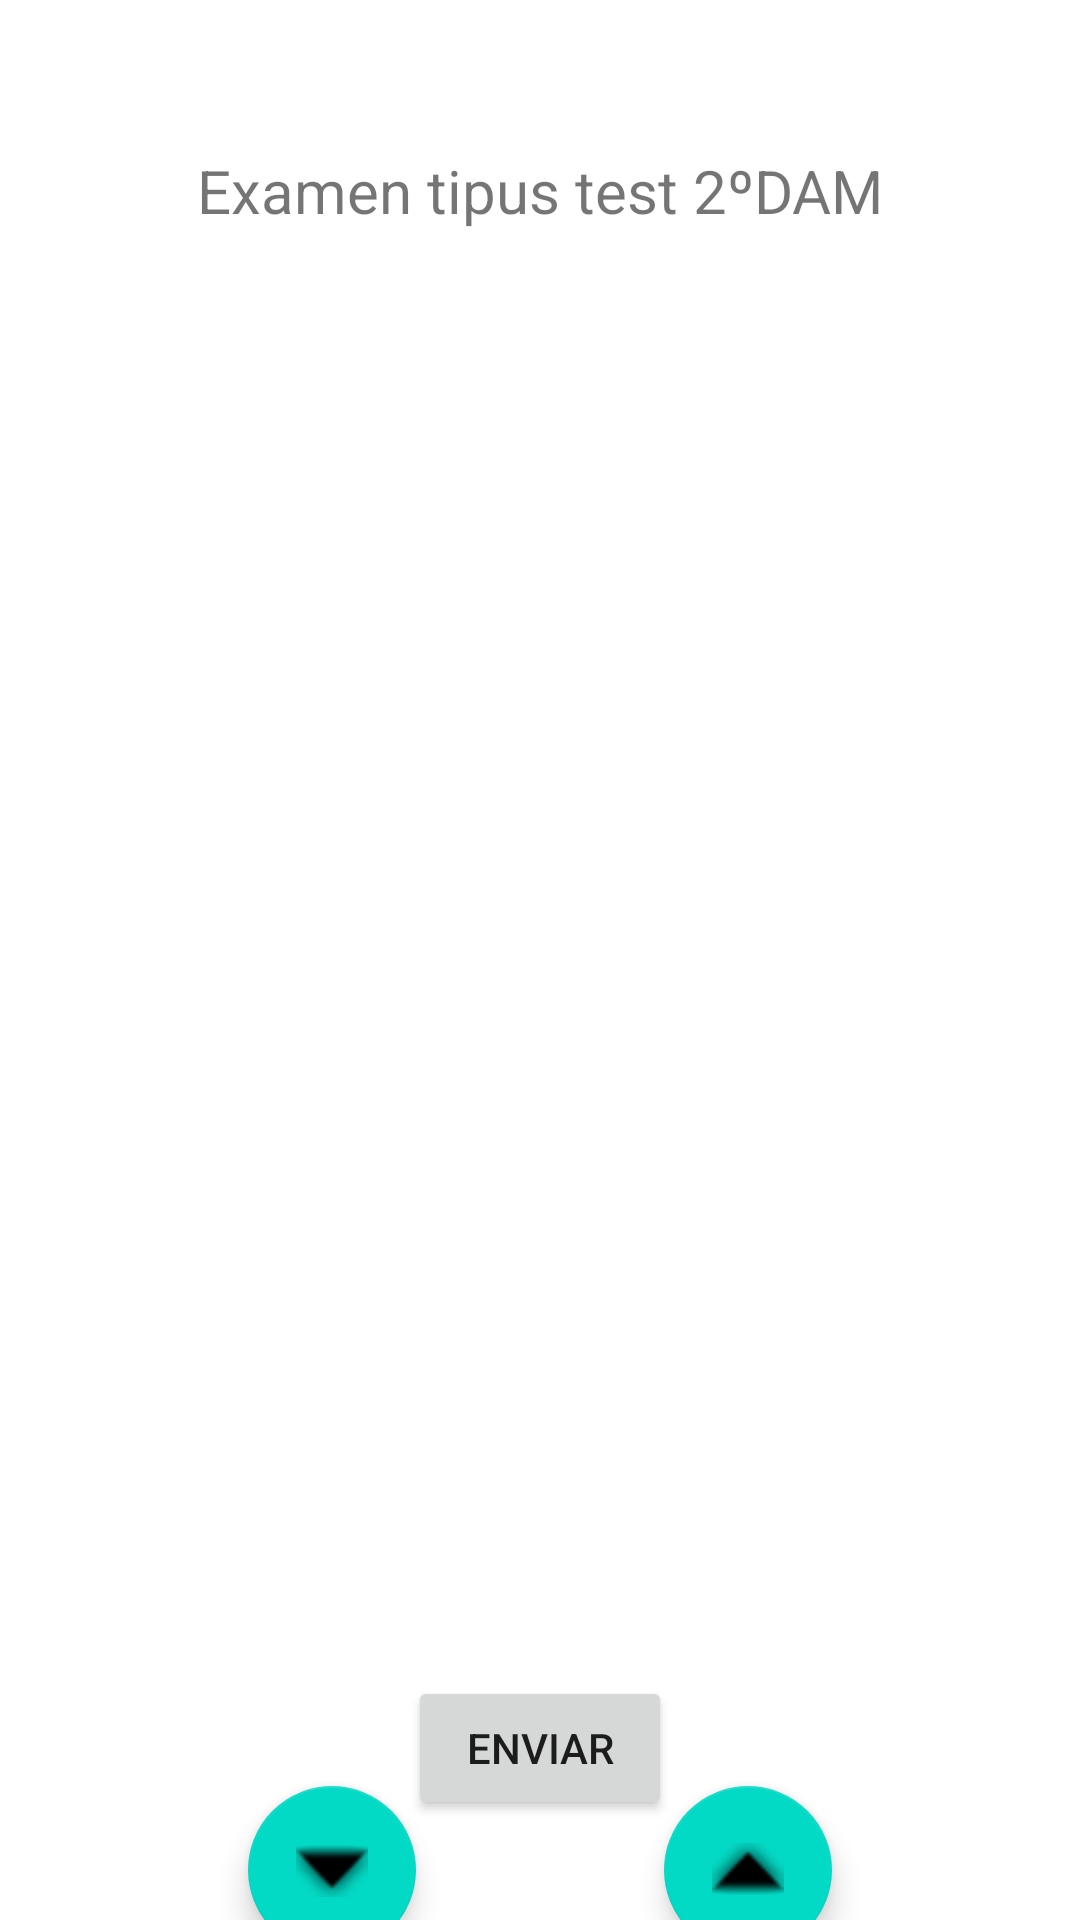

Produce the Android XML layout that renders to this screen, including the resource entries it uses.
<!-- AndroidManifest.xml: application theme Theme.Act6AdrianAranda -->
<!-- res/layout/activity_preguntes.xml -->
<?xml version="1.0" encoding="utf-8"?>
<androidx.constraintlayout.widget.ConstraintLayout xmlns:android="http://schemas.android.com/apk/res/android"
    xmlns:app="http://schemas.android.com/apk/res-auto"
    xmlns:tools="http://schemas.android.com/tools"
    android:layout_width="match_parent"
    android:layout_height="match_parent"
    tools:context=".ActivityPreguntes">

    <ImageView
        android:id="@+id/logo"
        android:layout_width="wrap_content"
        android:layout_height="wrap_content"
        app:layout_constraintStart_toStartOf="parent"
        app:layout_constraintTop_toTopOf="parent"
        android:src="@mipmap/ic_logo_foreground"
        android:contentDescription="@string/fotologo" />
    <TextView
        android:id="@+id/examen"
        android:layout_width="wrap_content"
        android:layout_height="wrap_content"
        android:text="@string/examen_tipus_test_2_dam"
        android:textSize="20sp"
        app:layout_constraintStart_toEndOf="@+id/logo"
        app:layout_constraintTop_toTopOf="parent"
        app:layout_constraintEnd_toEndOf="parent"
        android:layout_marginTop="50dp"
        />


    <androidx.fragment.app.FragmentContainerView
        android:id="@+id/fc1"
        android:layout_width="350dp"
        android:layout_height="400dp"
        app:layout_constraintBottom_toBottomOf="parent"
        app:layout_constraintTop_toBottomOf="@+id/examen"
        app:layout_constraintEnd_toEndOf="parent"
        app:layout_constraintStart_toStartOf="parent"
        tools:layout = "@layout/fragment_p1"
        />

    <Button
        android:id="@+id/btmEnviar"
        android:layout_width="wrap_content"
        android:layout_height="wrap_content"
        app:layout_constraintStart_toStartOf="parent"
        app:layout_constraintEnd_toEndOf="parent"
        app:layout_constraintTop_toBottomOf="@id/fc1"
        android:text="@string/enviar" />


    <com.google.android.material.floatingactionbutton.FloatingActionButton

        android:id="@+id/fb1"
        android:layout_width="wrap_content"
        android:layout_height="wrap_content"
        app:layout_constraintEnd_toStartOf="@+id/fb2"
        android:src="@android:drawable/arrow_down_float"
        app:layout_constraintBottom_toBottomOf="parent"
        app:layout_constraintStart_toStartOf="parent"
        app:layout_constraintTop_toBottomOf="@+id/btmEnviar"
        android:contentDescription="@string/fbdown" />

    <com.google.android.material.floatingactionbutton.FloatingActionButton
        android:id="@+id/fb2"
        android:layout_width="wrap_content"
        android:layout_height="wrap_content"
        android:src="@android:drawable/arrow_up_float"
        app:layout_constraintBottom_toBottomOf="parent"
        app:layout_constraintEnd_toEndOf="parent"
        app:layout_constraintStart_toEndOf="@+id/fb1"
        app:layout_constraintTop_toBottomOf="@+id/btmEnviar"
        android:contentDescription="@string/fbup" />


</androidx.constraintlayout.widget.ConstraintLayout>
<!-- res/layout/fragment_p1.xml (included above) -->
<?xml version="1.0" encoding="utf-8"?>
<RelativeLayout xmlns:android="http://schemas.android.com/apk/res/android"
    xmlns:tools="http://schemas.android.com/tools"
    android:layout_width="match_parent"
    android:layout_height="match_parent"
    tools:context=".FragmentP1">


    <TextView
        android:id="@+id/pregunta"
        android:layout_width="wrap_content"
        android:layout_height="wrap_content"
        android:hint="@string/pregunta"
        android:layout_marginTop="25dp"/>

    <RadioGroup
        android:id="@+id/radioGroup"
        android:layout_width="wrap_content"
        android:layout_height="wrap_content"
        android:layout_below="@+id/pregunta"
        android:layout_marginTop="25dp"
        >

        <RadioButton
            android:id="@+id/rbresposta1"
            android:layout_width="wrap_content"
            android:layout_height="wrap_content"
            android:text="@string/resposta1"
            />

        <RadioButton
            android:id="@+id/rbresposta2"
            android:layout_width="wrap_content"
            android:layout_height="wrap_content"
            android:text="@string/resposta2"
            />

        <RadioButton
            android:id="@+id/rbresposta3"
            android:layout_width="wrap_content"
            android:layout_height="wrap_content"
            android:text="@string/resposta3"
            />

    </RadioGroup>



</RelativeLayout>
<!-- resources referenced by this layout -->
<resources>
  <string name="enviar">Enviar</string>
  <string name="examen_tipus_test_2_dam">Examen tipus test 2ºDAM</string>
  <string name="fbdown">fbdown</string>
  <string name="fbup">fbup</string>
  <string name="fotologo">fotoLogo</string>
  <string name="pregunta">Pregunta</string>
  <string name="resposta1">Resposta1</string>
  <string name="resposta2">Resposta2</string>
  <string name="resposta3">Resposta3</string>
  <style name="Theme.Act6AdrianAranda" parent="Theme.MaterialComponents.DayNight.DarkActionBar">
          
          <item name="colorPrimary">@color/purple_500</item>
          <item name="colorPrimaryVariant">@color/purple_700</item>
          <item name="colorOnPrimary">@color/white</item>
          
          <item name="colorSecondary">@color/teal_200</item>
          <item name="colorSecondaryVariant">@color/teal_700</item>
          <item name="colorOnSecondary">@color/black</item>
          
          <item name="android:statusBarColor">?attr/colorPrimaryVariant</item>
          
      </style>
  <!-- not gathered from this repository: default colours our renderer supplied (Android Studio template values) -->
  <color name="purple_500">#FF6200EE</color>
  <color name="purple_700">#FF3700B3</color>
  <color name="teal_200">#FF03DAC5</color>
  <color name="teal_700">#FF018786</color>
  <color name="black">#FF000000</color>
  <color name="white">#FFFFFFFF</color>
</resources>
